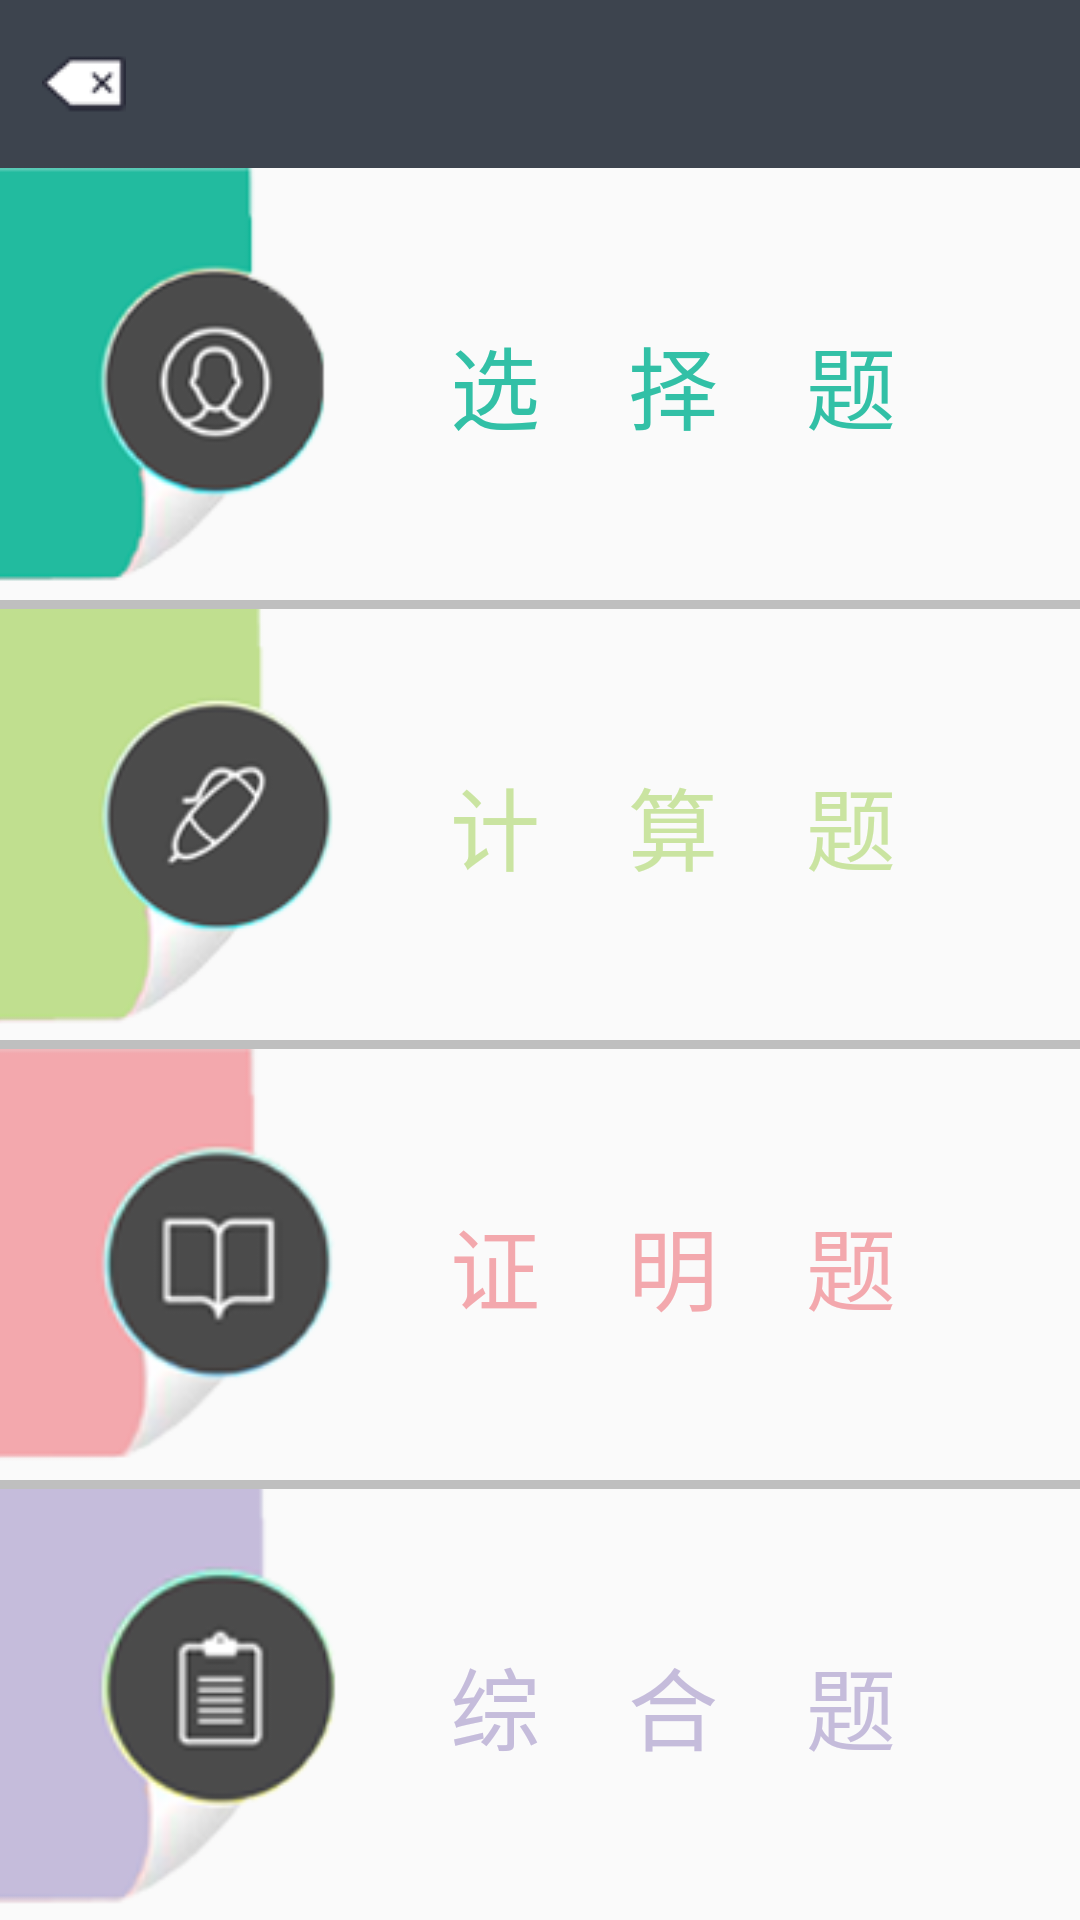

This screen was rendered from an Android layout file. Write that file and the resources it references.
<!-- AndroidManifest.xml: application theme AppTheme -->
<!-- res/layout/activity_train.xml -->
<?xml version="1.0" encoding="utf-8"?>
<LinearLayout xmlns:android="http://schemas.android.com/apk/res/android"
    xmlns:tools="http://schemas.android.com/tools"
    android:layout_width="match_parent"
    android:layout_height="match_parent"
    android:id="@+id/train"
    android:orientation="vertical"
    tools:context=".function_activity.Train_mode.train">

<include layout="@layout/toolbar"
    android:layout_width="match_parent"
    android:layout_height="?attr/actionBarSize"/>

    
    
    
    
    
    
    
    



    <LinearLayout
        android:layout_width="match_parent"
        android:layout_height="match_parent"
        android:orientation="vertical">
        <LinearLayout
            android:layout_width="match_parent"
            android:layout_height="wrap_content"
            android:layout_weight="1"
            android:orientation="horizontal"
            android:id="@+id/xuanze_L">
            <ImageView
                android:layout_width="wrap_content"
                android:layout_height="wrap_content"
                android:src="@drawable/tiankongti_icon"
                android:layout_gravity="center"
                android:translationX="-20dp"/>
            <TextView
                android:layout_width="match_parent"
                android:layout_height="wrap_content"
                android:text="选    择    题"
                android:textSize="30dp"
                android:textColor="#32C0A6"
                android:layout_gravity="center"
                android:id="@+id/caiyun1"/>
        </LinearLayout>
        <TextView
            android:layout_width="match_parent"
            android:layout_height="3dp"
            android:background="#BFBFBF"/>

        <LinearLayout
            android:layout_width="match_parent"
            android:layout_height="wrap_content"
            android:layout_weight="1"
            android:orientation="horizontal"
            android:id="@+id/jisuanti_L">
            <ImageView
                android:layout_width="wrap_content"
                android:layout_height="wrap_content"
                android:src="@drawable/jisuanti_icon"
                android:layout_gravity="center"
                android:translationX="-20dp"/>
            <TextView
                android:layout_width="match_parent"
                android:layout_height="wrap_content"
                android:text="计    算    题"
                android:textSize="30dp"
                android:textColor="#CAE4A1"
                android:layout_gravity="center"
                android:id="@+id/caiyun2"/>
        </LinearLayout>
        <TextView
            android:layout_width="match_parent"
            android:layout_height="3dp"
            android:background="#BFBFBF"/>

        <LinearLayout
            android:layout_width="match_parent"
            android:layout_height="wrap_content"
            android:layout_weight="1"
            android:orientation="horizontal"
            android:id="@+id/zhengmingti_L">
            <ImageView
                android:layout_width="wrap_content"
                android:layout_height="wrap_content"
                android:layout_gravity="center"
                android:src="@drawable/zhengningti_icon"
                android:translationX="-20dp"/>
            <TextView
                android:layout_width="match_parent"
                android:layout_height="wrap_content"
                android:text="证    明    题"
                android:textSize="30dp"
                android:textColor="#F3A8AD"
                android:layout_gravity="center"
                android:id="@+id/caiyun3"/>
        </LinearLayout>
        <TextView
            android:layout_width="match_parent"
            android:layout_height="3dp"
            android:background="#BFBFBF"/>
        <LinearLayout
            android:layout_width="match_parent"
            android:layout_height="wrap_content"
            android:layout_weight="1"
            android:orientation="horizontal"
            android:id="@+id/zongheti_L">
            <ImageView
                android:layout_width="wrap_content"
                android:layout_height="wrap_content"
                android:src="@drawable/zongheti_icon"
                android:layout_gravity="center"
                android:translationX="-20dp"/>
            <TextView
                android:layout_width="match_parent"
                android:layout_height="wrap_content"
                android:text="综    合    题"
                android:textSize="30dp"
                android:textColor="#C5BCDB"
                android:layout_gravity="center"
                android:id="@+id/caiyun4"/>
        </LinearLayout>

    </LinearLayout>

</LinearLayout>
<!-- res/layout/toolbar.xml (included above) -->
<?xml version="1.0" encoding="utf-8"?>
<FrameLayout
    xmlns:android="http://schemas.android.com/apk/res/android"
    xmlns:app="http://schemas.android.com/apk/res-auto"
    android:layout_width="match_parent"
    android:layout_height="match_parent">
    <android.support.v7.widget.Toolbar
        android:layout_height="?attr/actionBarSize"
        android:layout_width="match_parent"
        android:id="@+id/id_tool_bar"
        android:background="?attr/colorPrimary"
        app:navigationIcon="@drawable/back_icon"
        app:titleTextColor="#ffff"
        >
    </android.support.v7.widget.Toolbar>
</FrameLayout>
<!-- resources referenced by this layout -->
<resources>
  <!-- drawable back_icon: png bitmap (drawable, 3601 bytes) -->
  <!-- drawable jisuanti_icon: png bitmap (drawable, 12509 bytes) -->
  <!-- drawable tiankongti_icon: png bitmap (drawable, 13221 bytes) -->
  <!-- drawable zhengningti_icon: png bitmap (drawable, 11927 bytes) -->
  <!-- drawable zongheti_icon: png bitmap (drawable, 12092 bytes) -->
  <style name="AppTheme" parent="Theme.AppCompat.Light.NoActionBar">
          
          <item name="colorPrimary">@color/colorPrimary</item>
          <item name="colorPrimaryDark">@color/colorPrimaryDark</item>
          <item name="colorAccent">@color/colorAccent</item>
  
      </style>
  <color name="colorPrimary">#3D444E</color>
  <color name="colorPrimaryDark">#0f0f0f</color>
  <color name="colorAccent">#FF4081</color>
</resources>
